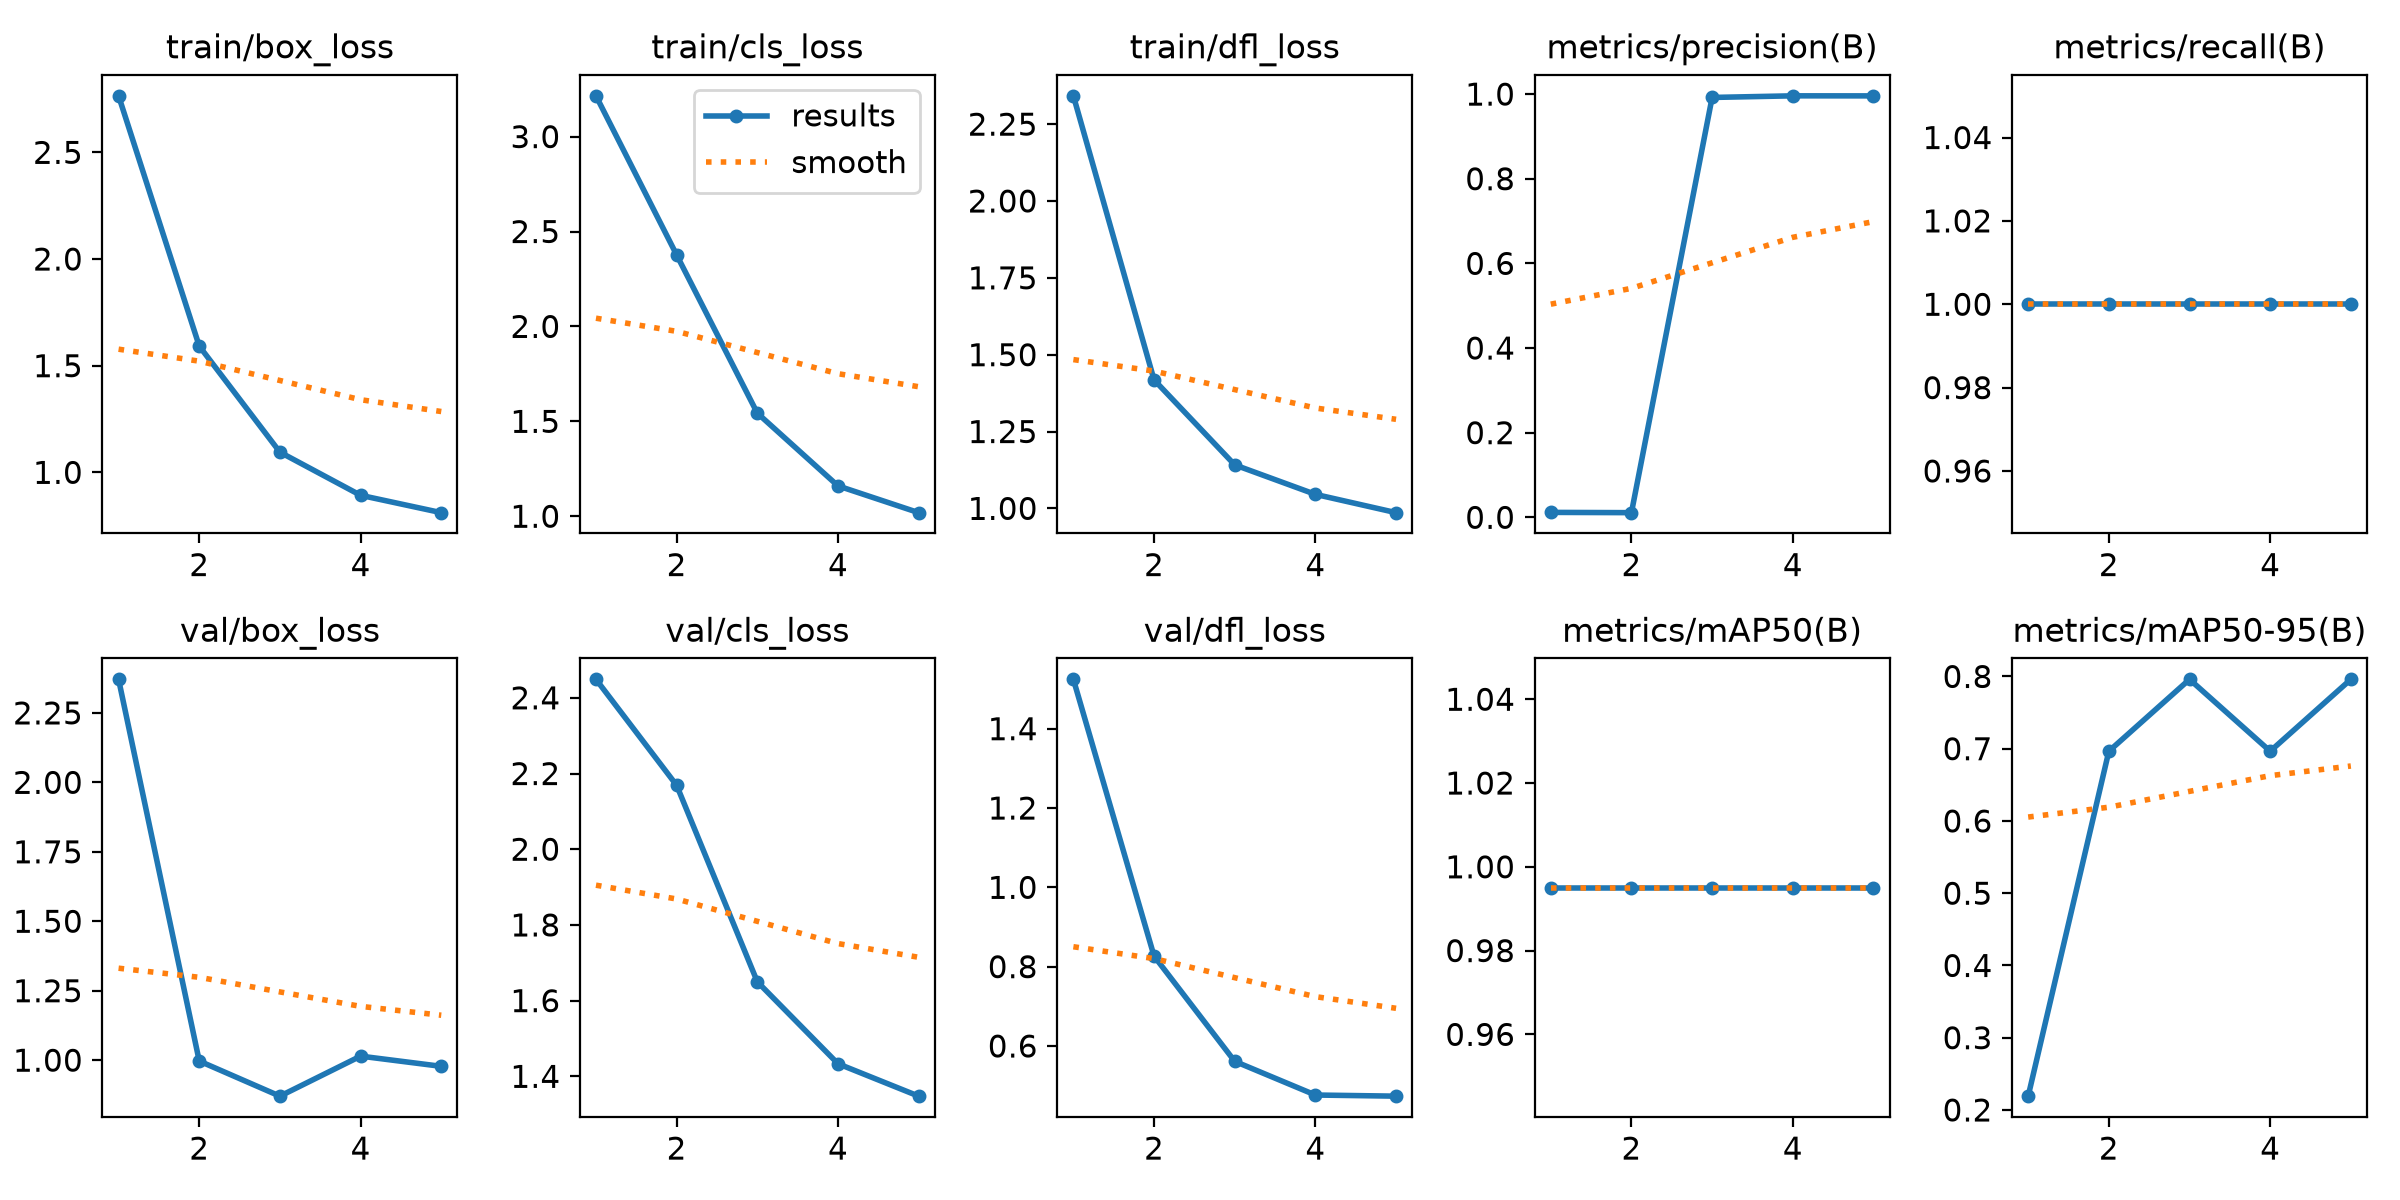

Values plotted in this chart, from the file beside it:
epoch, time, train/box_loss, train/cls_loss, train/dfl_loss, metrics/precision(B), metrics/recall(B), metrics/mAP50(B), metrics/mAP50-95(B), val/box_loss, val/cls_loss, val/dfl_loss, lr/pg0, lr/pg1, lr/pg2
1, 13.93, 2.765, 3.215, 2.342, 0.01163, 1, 0.995, 0.2191, 2.371, 2.449, 1.524, 0.00014, 0.00014, 0.00014
2, 25.12, 1.592, 2.376, 1.418, 0.01099, 1, 0.995, 0.6965, 0.9969, 2.169, 0.8267, 0.0002406, 0.0002406, 0.0002406
3, 36.04, 1.095, 1.543, 1.142, 0.992, 1, 0.995, 0.796, 0.8705, 1.65, 0.5613, 0.0002778, 0.0002778, 0.0002778
4, 47.1, 0.8924, 1.16, 1.046, 0.9959, 1, 0.995, 0.6965, 1.015, 1.433, 0.4763, 0.0002517, 0.0002517, 0.0002517
5, 58.11, 0.8111, 1.019, 0.9861, 0.9957, 1, 0.995, 0.796, 0.9778, 1.348, 0.4735, 0.0001622, 0.0001622, 0.0001622
